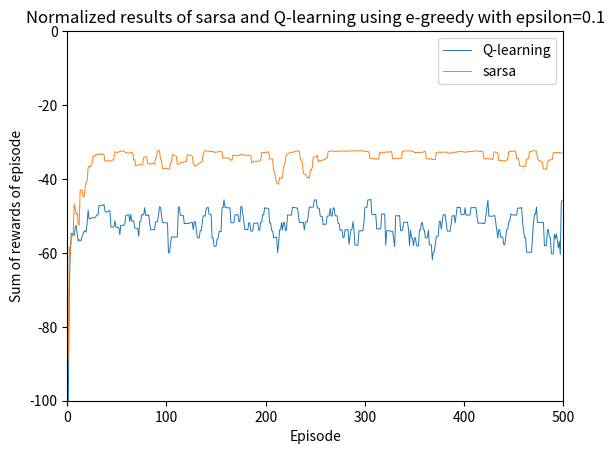

This figure's Python source:
import math
from random import randint, random, choices, seed
import matplotlib.pyplot as plt

#Set up the Q values of the cliffworld
Qvals = []
#Q value array is size of world * directions
for row in range(4):
    Qvals.append([])
    for column in range(12):
        Qvals[row].append([])
        for direction in range(4):
            Qvals[row][column].append(0)

#Define a function to reset all Q values
def resetQvals():
    for row in range(4):
        for column in range(12):
            for direction in range(4):
                Qvals[row][column][direction] = 0
            
#Define movement behaviour, movement is defined as 0 up, 1 right, 2 down, 3 left 
def move(tile, movement):
    posX, posY = tile[0], tile[1]
    nextPos = None
    if movement == 0:
        if posY == 0: 
            nextPos = [posX, posY]
        else:
            nextPos = [posX, posY - 1]
    if movement == 1:
        if posX == 11: 
            nextPos = [posX, posY]
        else:
            nextPos = [posX + 1, posY]
    if movement == 2:
        if posY == 3: 
            nextPos = [posX, posY]
        else:
            nextPos = [posX, posY + 1]
    if movement == 3:
        if posX == 0: 
            nextPos = [posX, posY]
        else:
            nextPos = [posX - 1, posY]
    #Move back if you fall into the cliff
    if nextPos[1] == 3 and (nextPos[0] > 0 and nextPos[0] < 11):
        nextPos = [0, 3]
        nextPos.append(-100)
    #Add reward for moving not into the cliff
    else:
        nextPos.append(-1)
    #Returning the next position and the corresponding reward given     
    return nextPos

#Define action strategy functions
def greedyHelp(actions):
    maxIndex = 0
    maxAction = actions[maxIndex]
    for index in range(len(actions)):
        if actions[index] > maxAction:
            maxAction = actions[index]
            maxIndex = index
    return maxIndex

def egreedyHelp(actions, epsilon):
    if random() < epsilon:
        return randint(0, 3)
    maxIndex = 0
    maxAction = actions[maxIndex]
    for index in range(len(actions)):
        if actions[index] > maxAction:
            maxAction = actions[index]
            maxIndex = index
    return maxIndex
    
def softmaxHelp(actions, beta):
    denominator = 0
    chancesList = []
    for index in range(len(actions)):
        denominator += math.e ** (beta * actions[index])
        
    for index in range(len(actions)):
        chancesList.append(math.e ** (beta * actions[index]) / denominator)
    possibleAction = [0,1,2,3]
    return choices(possibleAction, weights=chancesList)[0]

#Setting pu the algorithms
#Define variables
startPosX, startPosY = 0, 3
endPosX, endPosY = 11, 3
trials = 500
alpha, gamma, epsilon, beta = 0.5, 1, 0.10, 2
actionStrategy = "e-greedy" #The options are: random, greedy, e-greedy or softmax

def Qlearning():
    resetQvals()
    rewardCounters = []
    for n in range(trials):
        posX, posY = startPosX, startPosY
        rewardCounter = 0
        while posX != endPosX or posY != endPosY:
            #Choosing the next action
            action = None
            if actionStrategy == "random":
                action = randint(0, 3)
            elif actionStrategy == "greedy":
                action = greedyHelp(Qvals[posY][posX])
            elif actionStrategy == "e-greedy":
                action = egreedyHelp(Qvals[posY][posX], epsilon)
            elif actionStrategy == "softmax":
                action = softmaxHelp(Qvals[posY][posX], beta)
                
            #Execute action    
            newPosX, newPosY, reward = move([posX, posY], action)
            
            #Update qVals
            Qvals[posY][posX][action] = Qvals[posY][posX][action] + alpha * (reward + (gamma * max(Qvals[newPosY][newPosX])) - Qvals[posY][posX][action])
            
            #Keep track of total reward of episode
            rewardCounter += reward
            #Update position
            posX, posY = newPosX, newPosY
        rewardCounters.append(rewardCounter)
    return rewardCounters
        
def sarsa():    
    resetQvals()
    rewardCounters = []
    for n in range(trials):
        posX, posY = startPosX, startPosY
        rewardCounter = 0
        #Choose action for start position
        action = None
        if actionStrategy == "random":
            action = randint(0, 3)
        elif actionStrategy == "greedy":
            action = greedyHelp(Qvals[posY][posX])
        elif actionStrategy == "e-greedy":
            action = egreedyHelp(Qvals[posY][posX], epsilon)
        elif actionStrategy == "softmax":
            action = softmaxHelp(Qvals[posY][posX], beta)
        
        while posX != endPosX or posY != endPosY:
            #Execute action
            newPosX, newPosY, reward = move([posX, posY], action)
            #Keep track of total reward of episode
            rewardCounter += reward
            
            #Choose action for next state
            newAction = None
            if actionStrategy == "random":
                newAction = randint(0, 3)
            elif actionStrategy == "greedy":
                newAction = greedyHelp(Qvals[newPosY][newPosX])
            elif actionStrategy == "e-greedy":
                newAction = egreedyHelp(Qvals[newPosY][newPosX], epsilon)
            elif actionStrategy == "softmax":
                newAction = softmaxHelp(Qvals[newPosY][newPosX], beta)
            #update qVals based on next action
            Qvals[posY][posX][action] = Qvals[posY][posX][action] + alpha * (reward + (gamma * Qvals[newPosY][newPosX][newAction]) - Qvals[posY][posX][action])
            
            #update position and action
            posX, posY = newPosX, newPosY
            action = newAction
        rewardCounters.append(rewardCounter)    
    return rewardCounters
#Fix seed

seed(1)
#Create a normalize function to improve the graphs
#Parameter for normalizing
maxDeviation = 300
def normalize1(results):
    meanOfResults = sum(results)/len(results)
    minOfResults = min(results)
    maxOfResults = max(results)
    deviationPerDifference = 0
    #The min result is more extreme than the max result
    if meanOfResults - minOfResults > maxOfResults - meanOfResults:
        deviationPerDifference = maxDeviation / (meanOfResults - minOfResults)
    else:
        deviationPerDifference = maxDeviation / (maxOfResults - meanOfResults)
    normalizedResults = []
    for result in results:
        normalizedResults.append(meanOfResults + (result - meanOfResults) * deviationPerDifference)
    return(normalizedResults)
    
#Create another normalize function for different graphs
groupsize = 10
def normalize2(results):
    normalizedResults = []
    for index in range(len(results)):
        currentGroup = 0
        sumOfCurrentGroup = 0
        while index + currentGroup < len(results) and currentGroup < 10:
            sumOfCurrentGroup += results[index+currentGroup]
            currentGroup += 1
        normalizedResults.append(sumOfCurrentGroup / currentGroup)
    return normalizedResults
    
#Create another normalize function for combining both normalize function
def normalizeCombine(results):
    return normalize2(normalize1(results))

#Make the plots
QlearningResults = Qlearning()
sarsaResults = sarsa()
plt.plot(normalizeCombine(QlearningResults), linewidth = 0.7, label="Q-learning")
plt.plot(normalizeCombine(sarsaResults), linewidth = 0.7, label="sarsa")
plt.legend()
plt.ylim(-100, 0)
plt.xlim(0, 500)
plt.ylabel("Sum of rewards of episode")
plt.xlabel("Episode")
plt.title("Normalized results of sarsa and Q-learning using e-greedy with epsilon=0.1")
plt.show()
